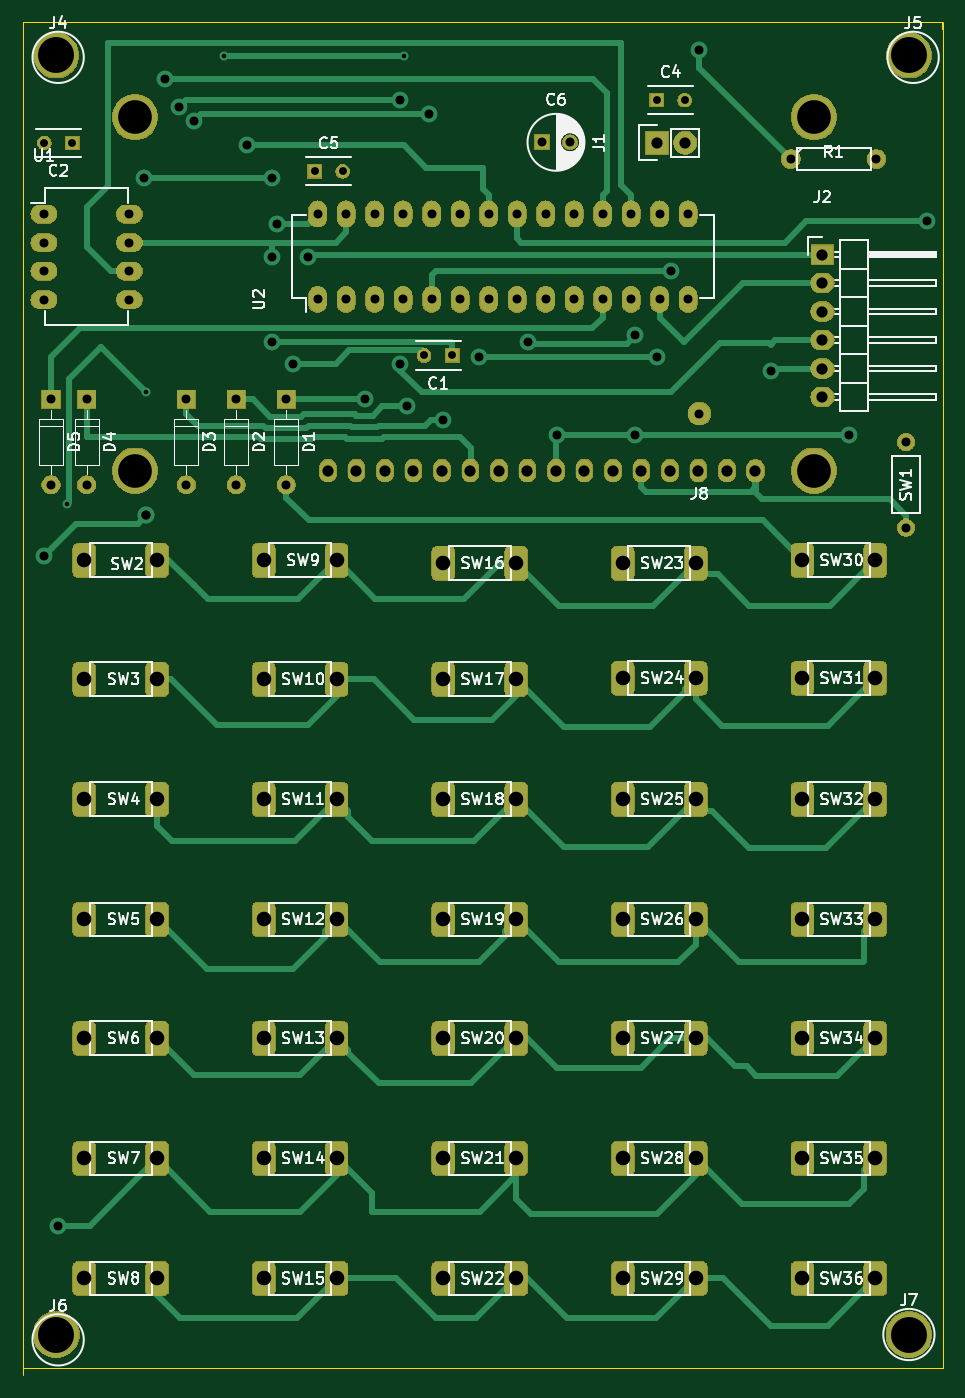
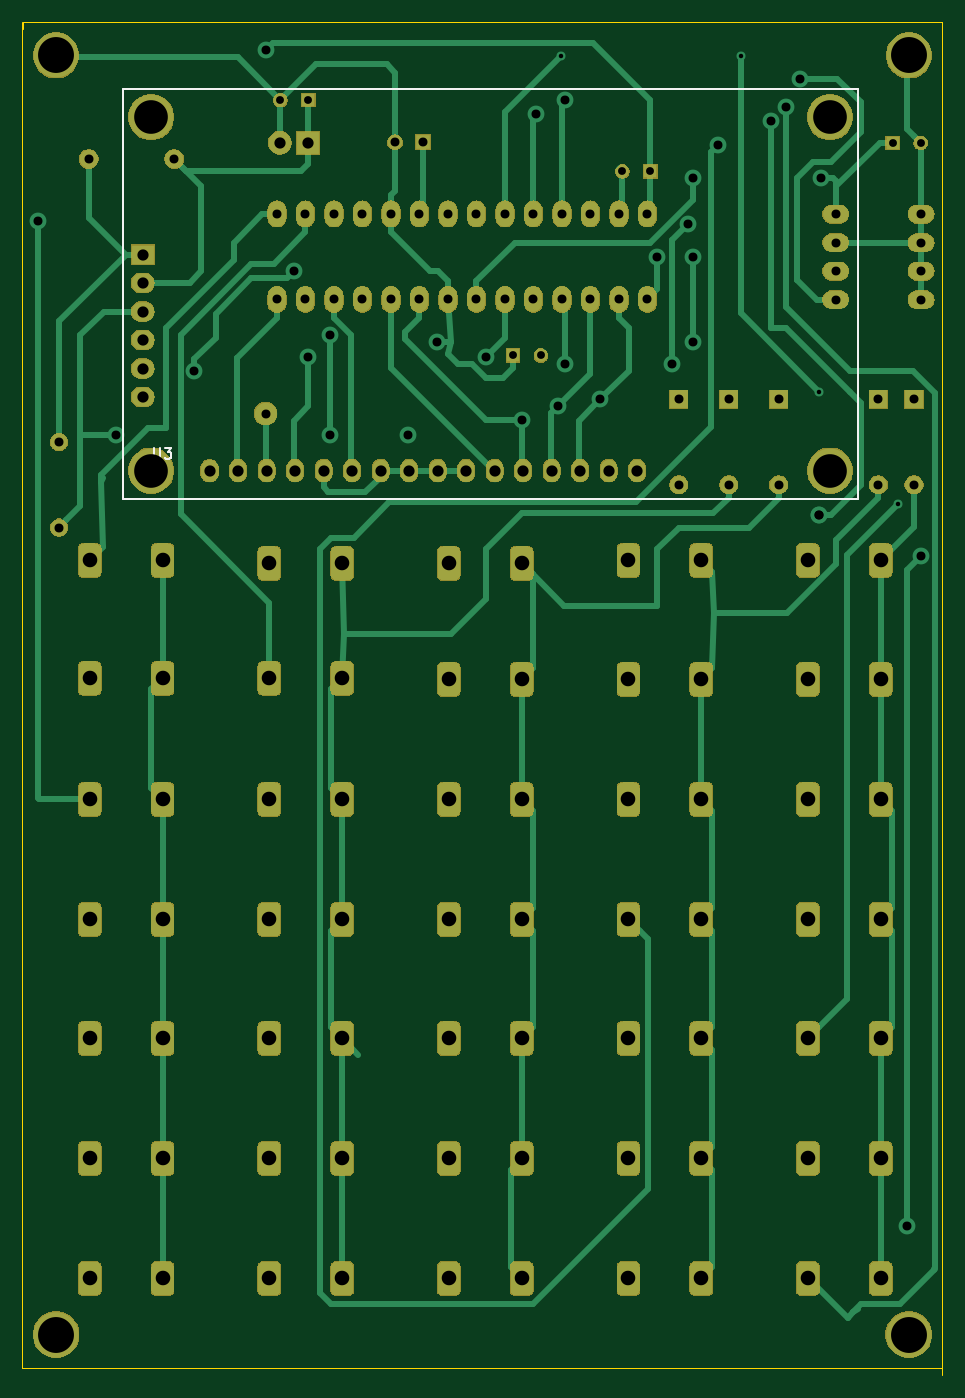
Circuit board: 11 layer files. Board 82.0 x 120.7 mm.
- bottom_copper: calculatrice-B_Cu.gbr (140878 bytes)
- bottom_mask: calculatrice-B_Mask.gbr (146248 bytes)
- paste: calculatrice-B_Paste.gbr (494 bytes)
- bottom_silk: calculatrice-B_SilkS.gbr (1279 bytes)
- outline: calculatrice-Edge_Cuts.gbr (686 bytes)
- top_copper: calculatrice-F_Cu.gbr (139474 bytes)
- top_mask: calculatrice-F_Mask.gbr (146248 bytes)
- paste: calculatrice-F_Paste.gbr (494 bytes)
- top_silk: calculatrice-F_SilkS.gbr (69451 bytes)
- drill: calculatrice-NPTH.drl (275 bytes)
- drill: calculatrice-PTH.drl (3171 bytes)

=== bottom_copper: calculatrice-B_Cu.gbr (140878 bytes, source omitted) ===
=== bottom_mask: calculatrice-B_Mask.gbr (146248 bytes, source omitted) ===
=== paste: calculatrice-B_Paste.gbr ===
G04 #@! TF.GenerationSoftware,KiCad,Pcbnew,(5.1.5)-3*
G04 #@! TF.CreationDate,2020-01-14T15:58:57+01:00*
G04 #@! TF.ProjectId,calculatrice,63616c63-756c-4617-9472-6963652e6b69,rev?*
G04 #@! TF.SameCoordinates,Original*
G04 #@! TF.FileFunction,Paste,Bot*
G04 #@! TF.FilePolarity,Positive*
%FSLAX46Y46*%
G04 Gerber Fmt 4.6, Leading zero omitted, Abs format (unit mm)*
G04 Created by KiCad (PCBNEW (5.1.5)-3) date 2020-01-14 15:58:57*
%MOMM*%
%LPD*%
G04 APERTURE LIST*
G04 APERTURE END LIST*
M02*

=== bottom_silk: calculatrice-B_SilkS.gbr ===
G04 #@! TF.GenerationSoftware,KiCad,Pcbnew,(5.1.5)-3*
G04 #@! TF.CreationDate,2020-01-14T15:58:57+01:00*
G04 #@! TF.ProjectId,calculatrice,63616c63-756c-4617-9472-6963652e6b69,rev?*
G04 #@! TF.SameCoordinates,Original*
G04 #@! TF.FileFunction,Legend,Bot*
G04 #@! TF.FilePolarity,Positive*
%FSLAX46Y46*%
G04 Gerber Fmt 4.6, Leading zero omitted, Abs format (unit mm)*
G04 Created by KiCad (PCBNEW (5.1.5)-3) date 2020-01-14 15:58:57*
%MOMM*%
%LPD*%
G04 APERTURE LIST*
%ADD10C,0.150000*%
G04 APERTURE END LIST*
D10*
X73025000Y-42505000D02*
X73025000Y-6005000D01*
X73025000Y-6005000D02*
X7525000Y-6005000D01*
X7525000Y-6005000D02*
X7525000Y-42505000D01*
X7525000Y-42505000D02*
X73025000Y-42505000D01*
X70286904Y-37957380D02*
X70286904Y-38766904D01*
X70239285Y-38862142D01*
X70191666Y-38909761D01*
X70096428Y-38957380D01*
X69905952Y-38957380D01*
X69810714Y-38909761D01*
X69763095Y-38862142D01*
X69715476Y-38766904D01*
X69715476Y-37957380D01*
X69334523Y-37957380D02*
X68715476Y-37957380D01*
X69048809Y-38338333D01*
X68905952Y-38338333D01*
X68810714Y-38385952D01*
X68763095Y-38433571D01*
X68715476Y-38528809D01*
X68715476Y-38766904D01*
X68763095Y-38862142D01*
X68810714Y-38909761D01*
X68905952Y-38957380D01*
X69191666Y-38957380D01*
X69286904Y-38909761D01*
X69334523Y-38862142D01*
M02*

=== outline: calculatrice-Edge_Cuts.gbr ===
G04 #@! TF.GenerationSoftware,KiCad,Pcbnew,(5.1.5)-3*
G04 #@! TF.CreationDate,2020-01-14T15:58:57+01:00*
G04 #@! TF.ProjectId,calculatrice,63616c63-756c-4617-9472-6963652e6b69,rev?*
G04 #@! TF.SameCoordinates,Original*
G04 #@! TF.FileFunction,Profile,NP*
%FSLAX46Y46*%
G04 Gerber Fmt 4.6, Leading zero omitted, Abs format (unit mm)*
G04 Created by KiCad (PCBNEW (5.1.5)-3) date 2020-01-14 15:58:57*
%MOMM*%
%LPD*%
G04 APERTURE LIST*
%ADD10C,0.050000*%
G04 APERTURE END LIST*
D10*
X0Y-120000000D02*
X0Y0D01*
X82000000Y-120000000D02*
X0Y-120000000D01*
X82000000Y0D02*
X82000000Y-120000000D01*
X81915000Y0D02*
X81915000Y-635000D01*
X0Y0D02*
X81915000Y0D01*
X0Y-120650000D02*
X0Y0D01*
M02*

=== top_copper: calculatrice-F_Cu.gbr (139474 bytes, source omitted) ===
=== top_mask: calculatrice-F_Mask.gbr (146248 bytes, source omitted) ===
=== paste: calculatrice-F_Paste.gbr ===
G04 #@! TF.GenerationSoftware,KiCad,Pcbnew,(5.1.5)-3*
G04 #@! TF.CreationDate,2020-01-14T15:58:57+01:00*
G04 #@! TF.ProjectId,calculatrice,63616c63-756c-4617-9472-6963652e6b69,rev?*
G04 #@! TF.SameCoordinates,Original*
G04 #@! TF.FileFunction,Paste,Top*
G04 #@! TF.FilePolarity,Positive*
%FSLAX46Y46*%
G04 Gerber Fmt 4.6, Leading zero omitted, Abs format (unit mm)*
G04 Created by KiCad (PCBNEW (5.1.5)-3) date 2020-01-14 15:58:57*
%MOMM*%
%LPD*%
G04 APERTURE LIST*
G04 APERTURE END LIST*
M02*

=== top_silk: calculatrice-F_SilkS.gbr (69451 bytes, source omitted) ===
=== drill: calculatrice-NPTH.drl ===
M48
; DRILL file {KiCad (5.1.5)-3} date 14/01/2020 15:58:54
; FORMAT={-:-/ absolute / metric / decimal}
; #@! TF.CreationDate,2020-01-14T15:58:54+01:00
; #@! TF.GenerationSoftware,Kicad,Pcbnew,(5.1.5)-3
; #@! TF.FileFunction,NonPlated,1,2,NPTH
FMAT,2
METRIC
%
G90
G05
T0
M30

=== drill: calculatrice-PTH.drl ===
M48
; DRILL file {KiCad (5.1.5)-3} date 14/01/2020 15:58:54
; FORMAT={-:-/ absolute / metric / decimal}
; #@! TF.CreationDate,2020-01-14T15:58:54+01:00
; #@! TF.GenerationSoftware,Kicad,Pcbnew,(5.1.5)-3
; #@! TF.FileFunction,Plated,1,2,PTH
FMAT,2
METRIC
T1C0.400
T2C0.700
T3C0.800
T4C1.000
T5C1.300
T6C3.000
T7C3.200
%
G90
G05
T1
X4.0Y-43.0
X11.0Y-33.0
X18.0Y-3.055
X34.0Y-3.055
T2
X26.035Y-13.335
X1.945Y-10.795
X4.445Y-10.795
X56.515Y-6.985
X59.015Y-6.985
X35.795Y-29.745
X38.295Y-29.745
X28.535Y-13.335
T3
X1.905Y-47.625
X3.175Y-107.315
X10.795Y-13.97
X11.0Y-44.0
X11.0Y-44.0
X12.7Y-5.08
X13.97Y-7.62
X15.24Y-8.89
X20.0Y-11.0
X22.225Y-13.97
X22.225Y-20.955
X22.225Y-28.575
X22.646Y-17.994
X24.13Y-30.48
X25.4Y-20.955
X30.48Y-33.655
X33.655Y-6.985
X33.655Y-30.48
X34.29Y-34.29
X36.195Y-8.255
X37.455Y-35.5
X40.64Y-29.845
X45.085Y-28.575
X47.625Y-36.83
X54.61Y-27.94
X54.61Y-36.83
X56.515Y-29.845
X57.785Y-22.225
X60.325Y-2.54
X66.675Y-31.115
X73.66Y-36.83
X80.645Y-17.78
X19.05Y-33.655
X19.05Y-41.275
X26.295Y-17.125
X26.295Y-24.745
X28.835Y-17.125
X28.835Y-24.745
X31.375Y-17.125
X31.375Y-24.745
X33.915Y-17.125
X33.915Y-24.745
X36.455Y-17.125
X36.455Y-24.745
X38.995Y-17.125
X38.995Y-24.745
X41.535Y-17.125
X41.535Y-24.745
X44.075Y-17.125
X44.075Y-24.745
X46.615Y-17.125
X46.615Y-24.745
X49.155Y-17.125
X49.155Y-24.745
X51.695Y-17.125
X51.695Y-24.745
X54.235Y-17.125
X54.235Y-24.745
X56.775Y-17.125
X56.775Y-24.745
X59.315Y-17.125
X59.315Y-24.745
X5.715Y-33.655
X5.715Y-41.275
X1.905Y-17.145
X1.905Y-19.685
X1.905Y-22.225
X1.905Y-24.765
X9.525Y-17.145
X9.525Y-19.685
X9.525Y-22.225
X9.525Y-24.765
X23.495Y-33.655
X23.495Y-41.275
X14.605Y-33.655
X14.605Y-41.275
X46.295Y-10.745
X48.795Y-10.745
X2.54Y-33.655
X2.54Y-41.275
X60.325Y-34.925
X68.475Y-12.241
X76.095Y-12.241
X78.74Y-37.465
X78.74Y-45.085
T4
X71.295Y-20.745
X71.295Y-23.285
X71.295Y-25.825
X71.295Y-28.365
X71.295Y-30.905
X71.295Y-33.445
X56.515Y-10.795
X59.055Y-10.795
X27.225Y-40.005
X29.765Y-40.005
X32.305Y-40.005
X34.845Y-40.005
X37.385Y-40.005
X39.925Y-40.005
X42.465Y-40.005
X45.005Y-40.005
X47.545Y-40.005
X50.085Y-40.005
X52.625Y-40.005
X55.165Y-40.005
X57.705Y-40.005
X60.245Y-40.005
X62.785Y-40.005
X65.325Y-40.005
T5
X53.5Y-101.3
X60.0Y-101.3
X21.5Y-90.6
X28.0Y-90.6
X37.5Y-101.3
X44.0Y-101.3
X5.5Y-90.6
X12.0Y-90.6
X69.5Y-90.6
X76.0Y-90.6
X69.5Y-48.0
X76.0Y-48.0
X21.5Y-112.0
X28.0Y-112.0
X53.5Y-48.26
X60.0Y-48.26
X5.5Y-112.0
X12.0Y-112.0
X37.5Y-48.26
X44.0Y-48.26
X69.5Y-112.0
X76.0Y-112.0
X69.5Y-69.3
X76.0Y-69.3
X53.5Y-69.3
X60.0Y-69.3
X21.5Y-58.6
X28.0Y-58.6
X37.5Y-69.3
X44.0Y-69.3
X5.5Y-58.6
X12.0Y-58.6
X53.5Y-90.6
X60.0Y-90.6
X21.5Y-80.0
X28.0Y-80.0
X37.5Y-90.6
X44.0Y-90.6
X5.5Y-80.0
X12.0Y-80.0
X69.5Y-80.0
X76.0Y-80.0
X53.5Y-112.0
X60.0Y-112.0
X21.5Y-101.3
X28.0Y-101.3
X37.5Y-112.0
X44.0Y-112.0
X5.5Y-101.3
X12.0Y-101.3
X69.5Y-101.3
X76.0Y-101.3
X69.5Y-58.5
X76.0Y-58.5
X53.5Y-58.5
X60.0Y-58.5
X21.5Y-48.0
X28.0Y-48.0
X37.5Y-58.6
X44.0Y-58.6
X5.5Y-48.0
X12.0Y-48.0
X53.5Y-80.0
X60.0Y-80.0
X21.5Y-69.3
X28.0Y-69.3
X37.5Y-80.0
X44.0Y-80.0
X5.5Y-69.3
X12.0Y-69.3
T6
X10.025Y-8.505
X10.025Y-40.005
X70.525Y-8.505
X70.525Y-40.005
T7
X79.0Y-117.0
X79.0Y-3.0
X3.0Y-3.0
X3.0Y-117.0
T0
M30

